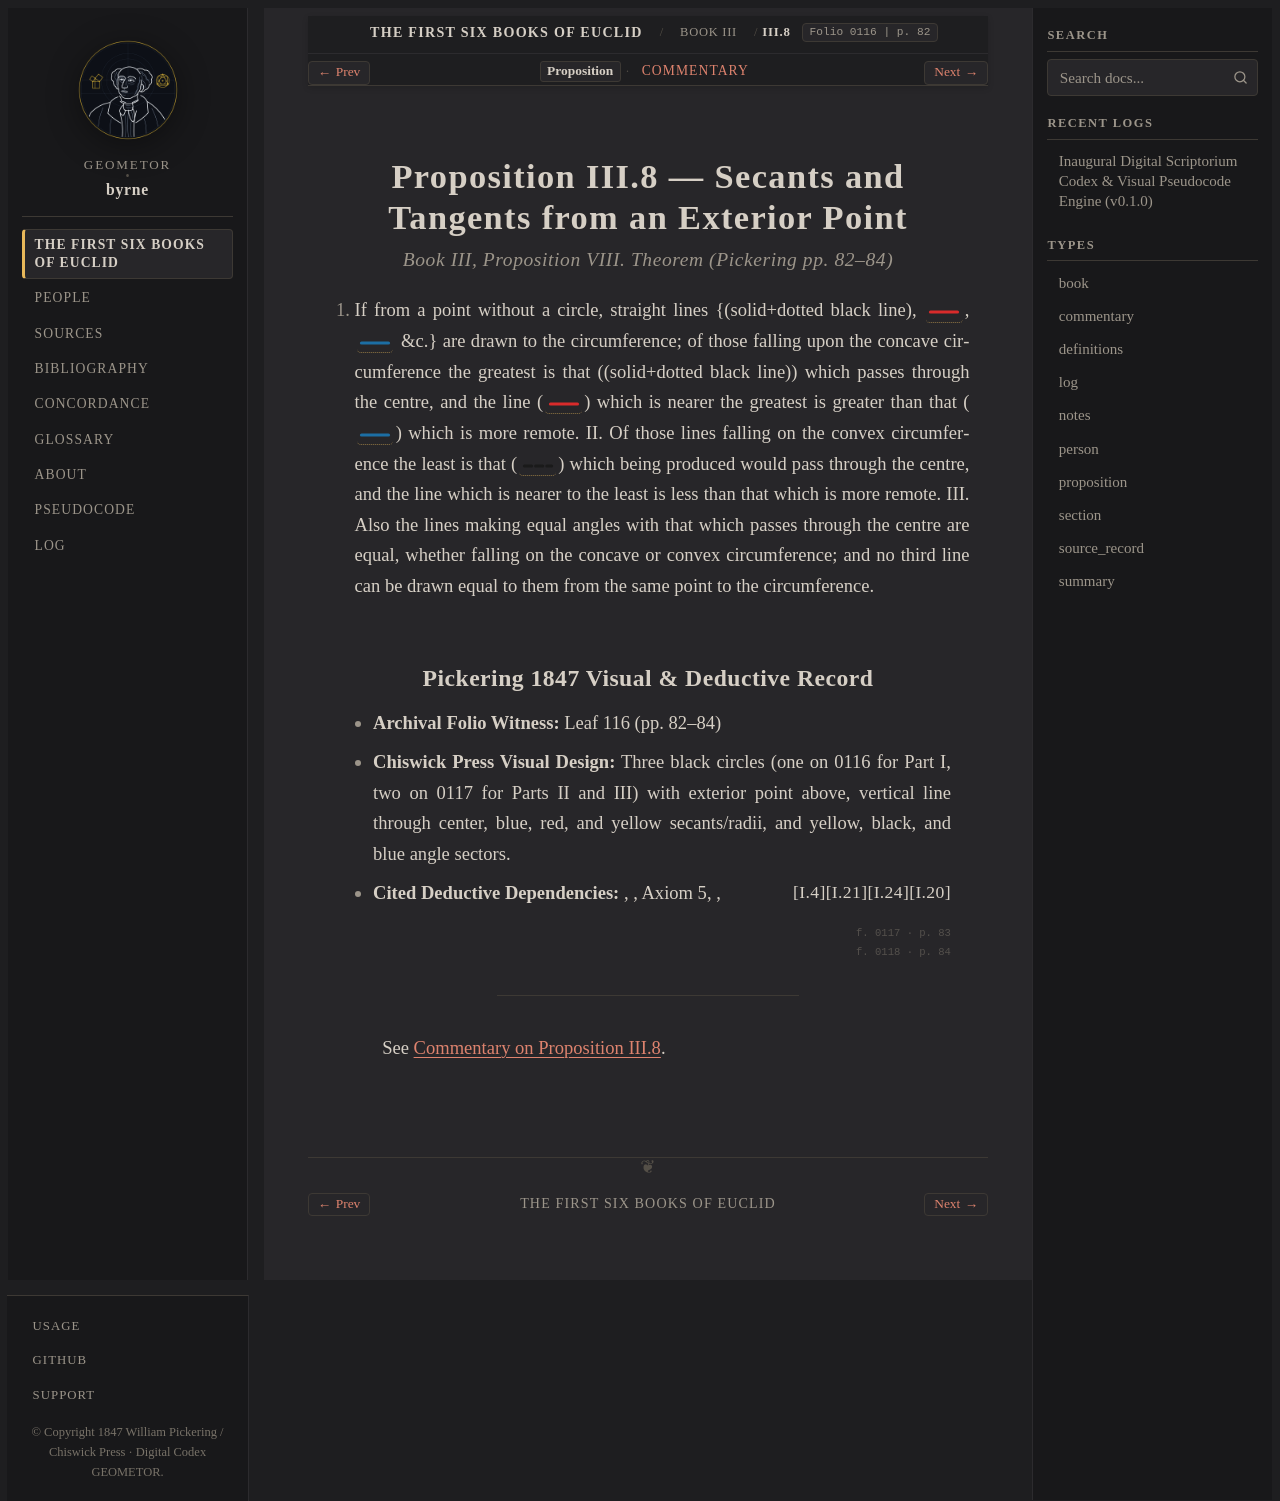

repository: geometor/byrne · page: coloured_euclid/book-iii/08/index.html · generator: sphinx

:canonical_id: III.8
:book: III
:proposition: 8
:order: 8
:type: proposition
:title: Proposition III.8 — Secants and Tangents from an Exterior Point
:folio: 0116
:page: 82

.. _byrne-iii-8:

.. folio:: 0116
   :page: 82

Proposition III.8 — Secants and Tangents from an Exterior Point
===============================================================

.. rubric:: Book III, Proposition VIII. Theorem (*Pickering pp. 82–84*)

I. If from a point without a circle, straight lines {(solid+dotted black line), :byrne-line:`red solid`, :byrne-line:`blue solid` &c.} are drawn to the circumference; of those falling upon the concave circumference the greatest is that ((solid+dotted black line)) which passes through the centre, and the line (:byrne-line:`red solid`) which is nearer the greatest is greater than that (:byrne-line:`blue solid`) which is more remote. II. Of those lines falling on the convex circumference the least is that (:byrne-line:`black dashed`) which being produced would pass through the centre, and the line which is nearer to the least is less than that which is more remote. III. Also the lines making equal angles with that which passes through the centre are equal, whether falling on the concave or convex circumference; and no third line can be drawn equal to them from the same point to the circumference.

Pickering 1847 Visual & Deductive Record
----------------------------------------

* **Archival Folio Witness:** Leaf 116 (pp. 82–84)
* **Chiswick Press Visual Design:** Three black circles (one on 0116 for Part I, two on 0117 for Parts II and III) with exterior point above, vertical line through center, blue, red, and yellow secants/radii, and yellow, black, and blue angle sectors.
* **Cited Deductive Dependencies:** :just:`I.20`, :just:`I.24`, Axiom 5, :just:`I.21`, :just:`I.4`

.. folio:: 0117
   :page: 83

.. folio:: 0118
   :page: 84

----

See :ref:`Commentary on Proposition III.8 <byrne-iii-8-commentary>`.

.. toctree::
   :hidden:

   commentary
